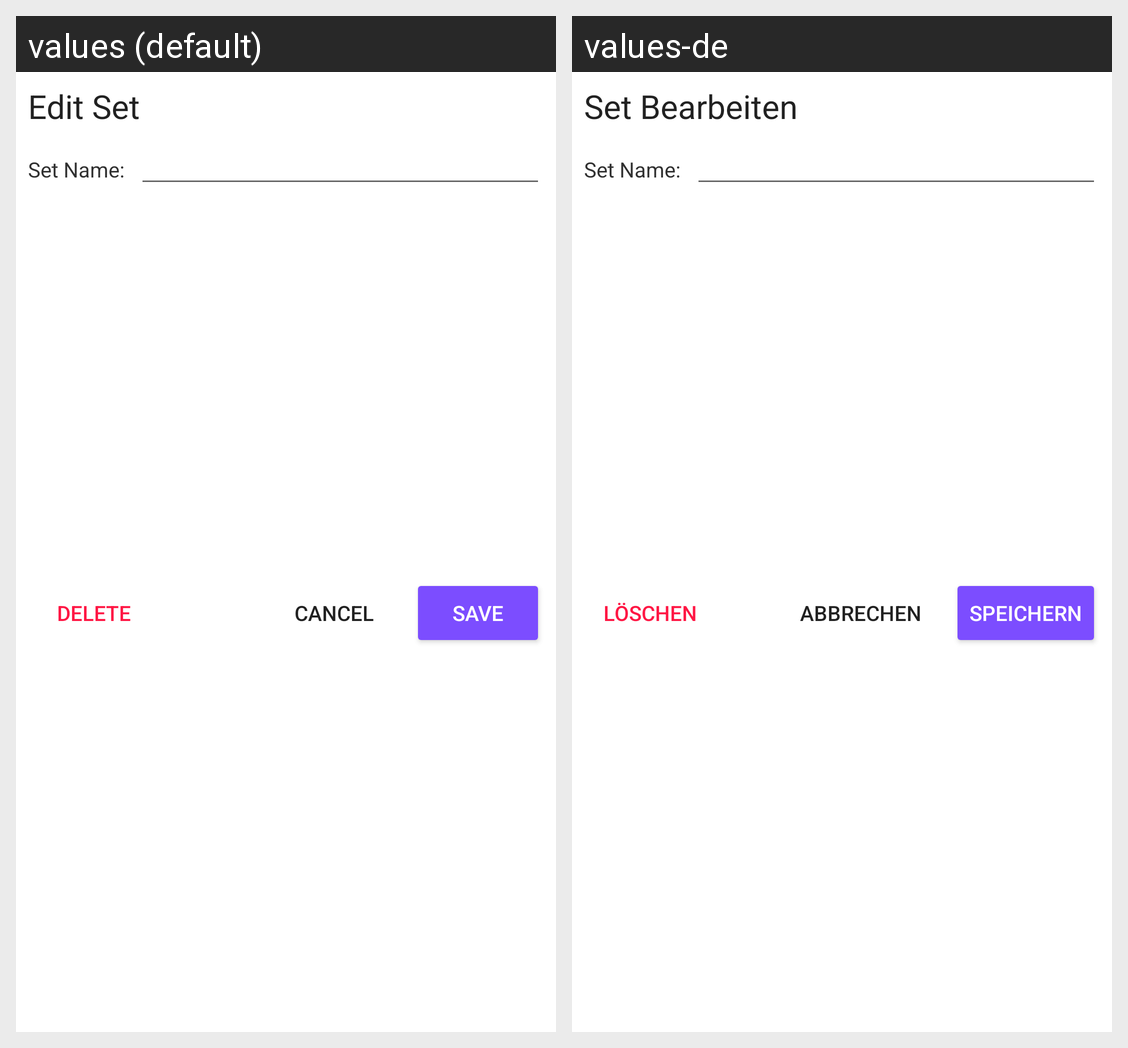

The same Android screen rendered under two of its app's locales, left to right. List the strings drawn on it with the default value and each locale's translation.
Android screen res/layout/dialog_add_edit_set.xml rendered under 2 locales, left to right: values (default), values-de. Device: Nexus 5 (rendered at 1080×1920; each locale shown at half size, 540×960, under a caption strip naming it); theme AppTheme.
Strings drawn on this screen, with the default value and each locale's value (text and hints the layout hard-codes, and strings that could not be matched under every locale, appear in the picture but are not listed):

edit_set
  values: Edit Set
  values-de: Set Bearbeiten

set_name
  values: Set Name:
  values-de: Set Name:

delete
  values: Delete
  values-de: Löschen

save
  values: Save
  values-de: Speichern

cancel
  values: Cancel
  values-de: Abbrechen
